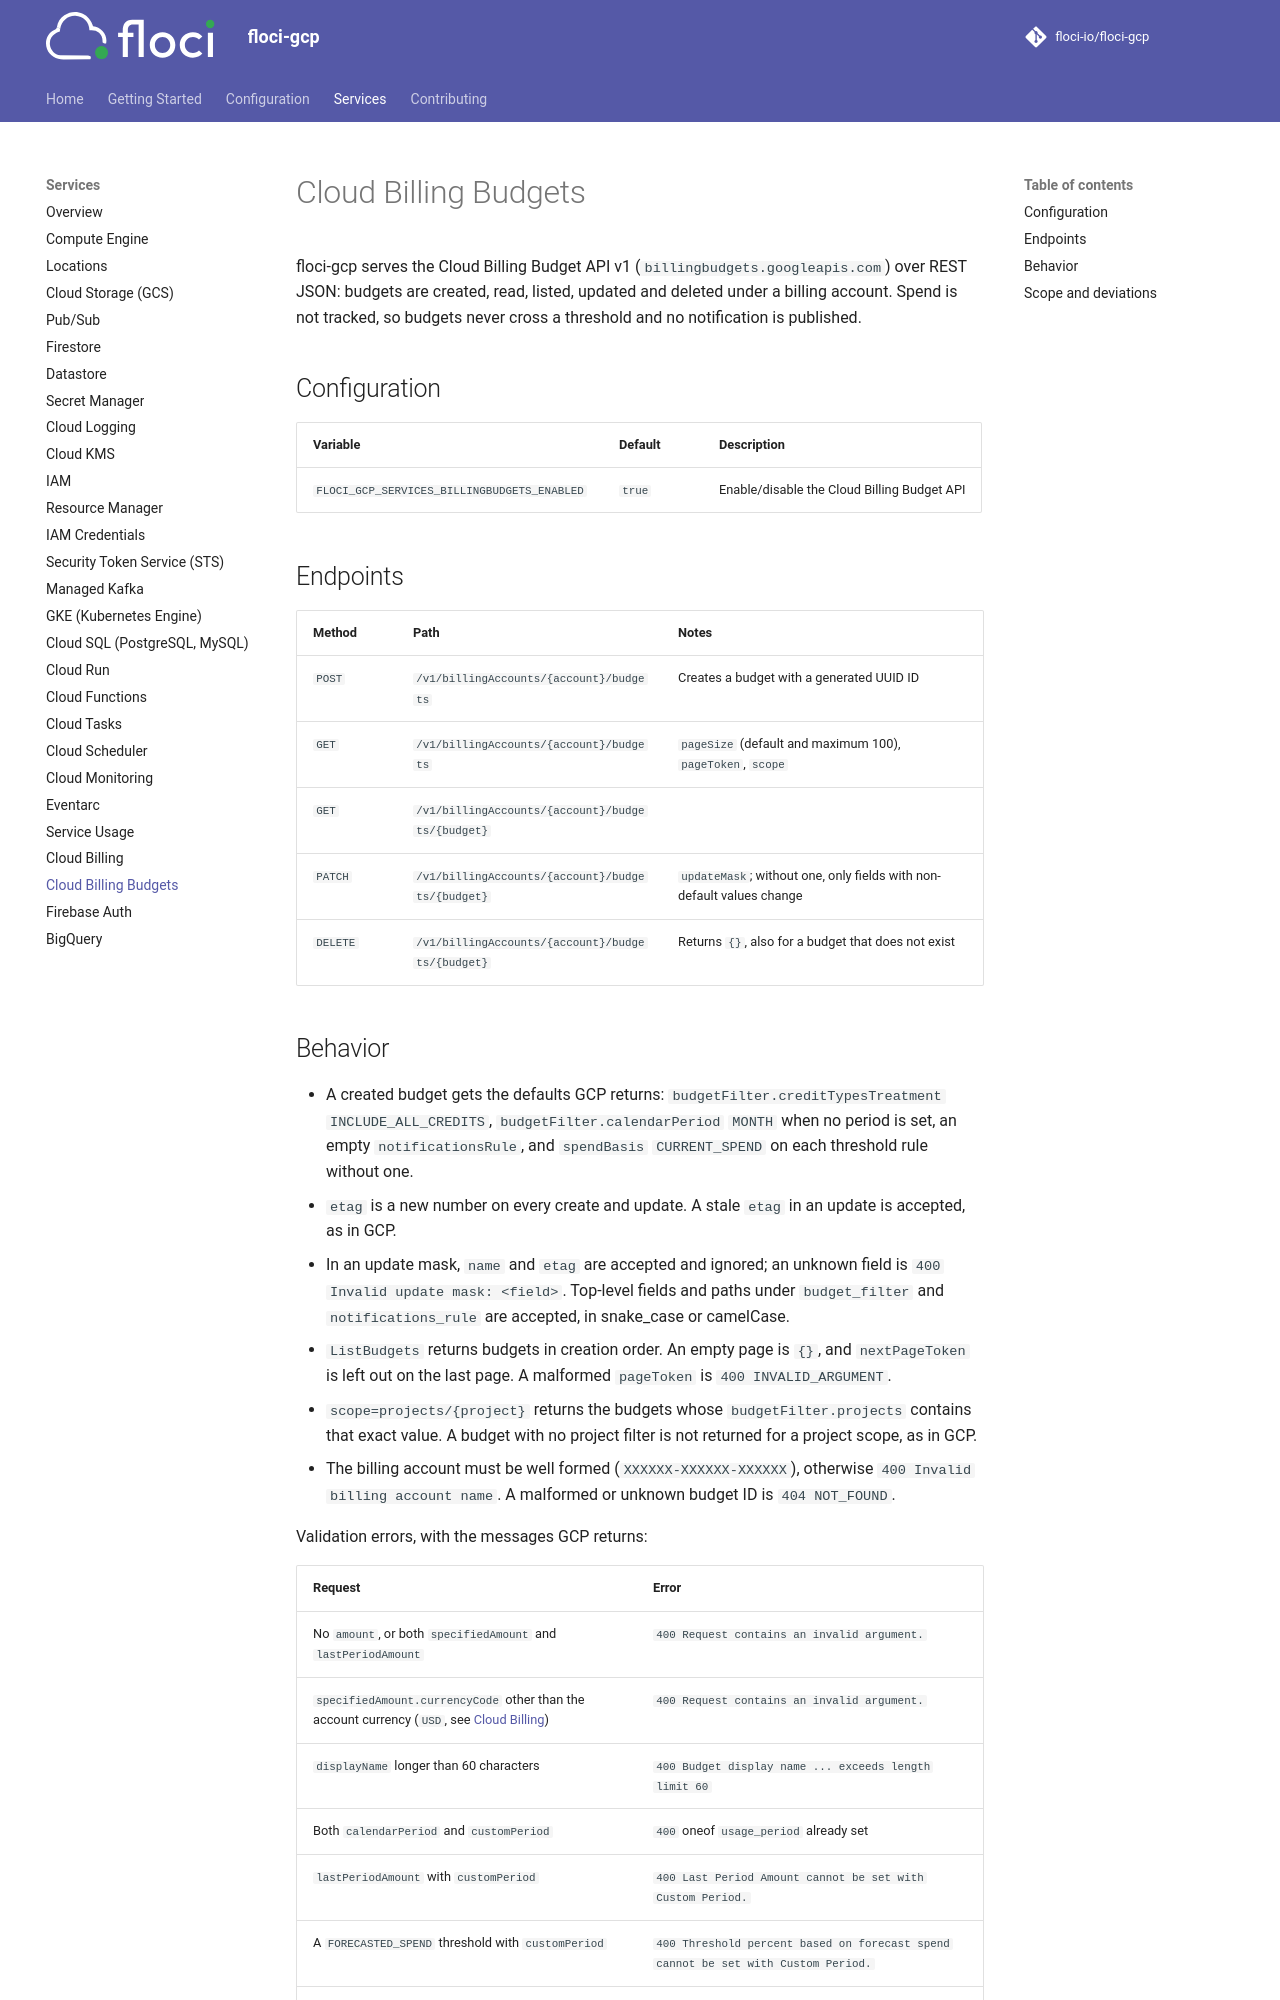

repository: floci-io/floci-gcp · page: services/billing-budgets/index.html · generator: mkdocs

# Cloud Billing Budgets

floci-gcp serves the Cloud Billing Budget API v1 (`billingbudgets.googleapis.com`) over REST
JSON: budgets are created, read, listed, updated and deleted under a billing account. Spend is
not tracked, so budgets never cross a threshold and no notification is published.

## Configuration

| Variable | Default | Description |
|---|---|---|
| `FLOCI_GCP_SERVICES_BILLINGBUDGETS_ENABLED` | `true` | Enable/disable the Cloud Billing Budget API |

## Endpoints

| Method | Path | Notes |
|---|---|---|
| `POST` | `/v1/billingAccounts/{account}/budgets` | Creates a budget with a generated UUID ID |
| `GET` | `/v1/billingAccounts/{account}/budgets` | `pageSize` (default and maximum 100), `pageToken`, `scope` |
| `GET` | `/v1/billingAccounts/{account}/budgets/{budget}` | |
| `PATCH` | `/v1/billingAccounts/{account}/budgets/{budget}` | `updateMask`; without one, only fields with non-default values change |
| `DELETE` | `/v1/billingAccounts/{account}/budgets/{budget}` | Returns `{}`, also for a budget that does not exist |
